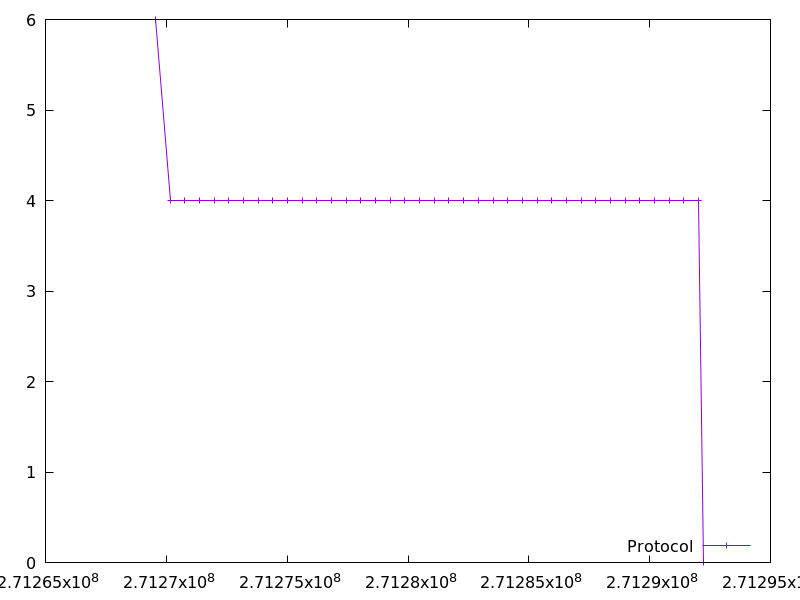

The file beside this chart, header and first rows:
271269554.651428, 6.0
271270161, 4.0
271270769, 4.0
271271376, 4.0
271271983, 4.0
271272589, 4.0
271273197, 4.0
271273803, 4.0
271274412, 4.0
271275020, 4.0
271275627, 4.0
271276233, 4.0
271276839, 4.0
271277447, 4.0
271278054, 4.0
271278661, 4.0
271279269, 4.0
271279875, 4.0
271280485, 4.0
271281092, 4.0
271281699, 4.0
271282306, 4.0
271282914, 4.0
271283521, 4.0
271284128, 4.0
271284734, 4.0
271285342, 4.0
271285951, 4.0
271286559, 4.0
271287166, 4.0
271287773, 4.0
271288381, 4.0
271288989, 4.0
271289596, 4.0
271290202, 4.0
271290810, 4.0
271291419, 4.0
271292027, 4.0
271292229, 0.0
